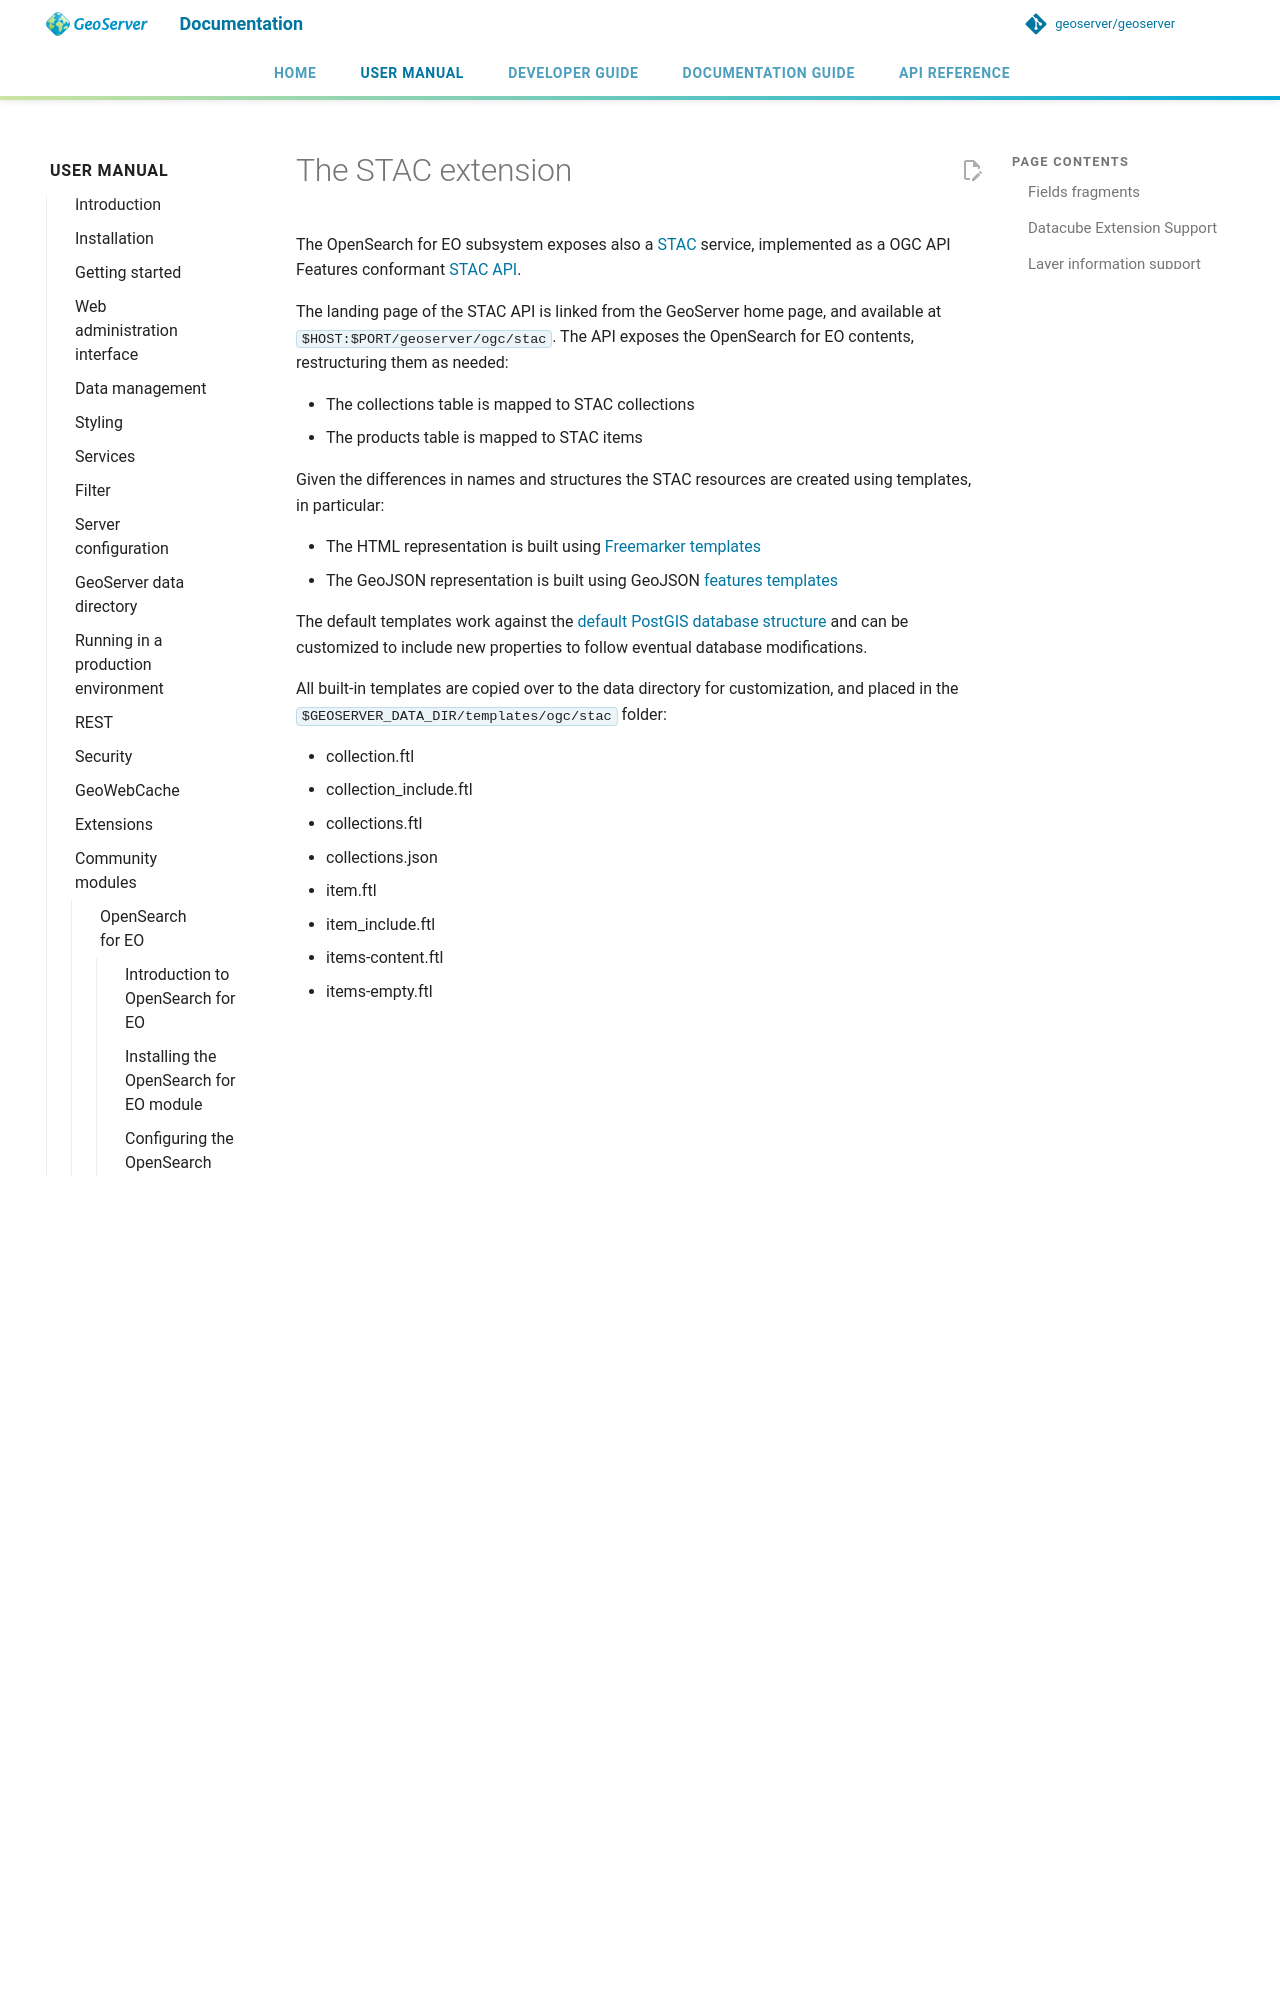

repository: geoserver/geoserver · page: 3.0.x/en/user/community/opensearch-eo/STAC/index.html · generator: mkdocs

# The STAC extension

The OpenSearch for EO subsystem exposes also a [STAC](https://stacspec.org/) service, implemented as a OGC API Features conformant [STAC API](https://github.com/radiantearth/stac-api-spec).

The landing page of the STAC API is linked from the GeoServer home page, and available at `$HOST:$PORT/geoserver/ogc/stac`. The API exposes the OpenSearch for EO contents, restructuring them as needed:

- The collections table is mapped to STAC collections
- The products table is mapped to STAC items

Given the differences in names and structures the STAC resources are created using templates, in particular:

- The HTML representation is built using [Freemarker templates](../../tutorials/freemarker/index.md)
- The GeoJSON representation is built using GeoJSON [features templates](../features-templating/index.md)

The default templates work against the [default PostGIS database structure](https://raw.githubusercontent.com/geoserver/geoserver/main/src/community/oseo/oseo-core/src/test/resources/postgis.sql) and can be customized to include new properties to follow eventual database modifications.

All built-in templates are copied over to the data directory for customization, and placed in the `$GEOSERVER_DATA_DIR/templates/ogc/stac` folder:

- collection.ftl
- collection_include.ftl
- collections.ftl
- collections.json
- item.ftl
- item_include.ftl
- items-content.ftl
- items-empty.ftl
- items-footer.ftl
- items-header.ftl
- items.json
- landingPage.ftl
- queryables-collection.ftl
- queryables-common.ftl
- queryables-global.ftl
- search-content.ftl
- search-empty.ftl
- search-footer.ftl
- search-header.ftl

Specifically for the JSON output:

- `$GEOSERVER_DATA_DIR/templates/ogc/stac/v1/collections.json` is the [collections template](https://raw.githubusercontent.com/geoserver/geoserver/main/src/community/oseo/oseo-stac/src/main/resources/org/geoserver/ogcapi/v1/stac/collections.json)
- `$GEOSERVER_DATA_DIR/templates/ogc/stac/v1/items.json` is the [items template](https://raw.githubusercontent.com/geoserver/geoserver/main/src/community/oseo/oseo-stac/src/main/resources/org/geoserver/ogcapi/v1/stac/items.json)

The JSON templates in the case of STAC also drive database querying, the exposed STAC properties are back-mapped into database properties by interpreting the template. It is advised to keep property mapping as simple as possible to allow usage of native SQL queries and indexes while accessing the database through the STAC API.

For both items and collections, collection specific templates can also be provided, which would contain directives and mappings unique to that collection. A collection specific template can be placed in the same templates directory as above, using the naming convention `items-<COLLECTION_ID>.json` or `collections-<COLLECTION_ID>.json`, where `<COLLECTION_ID>` is the collection identifier. For example, if the collection is named `SENTINEL2`:

- The collections specific template for it is named `collections-SENTINEL2.json`
- The items template specific for it is named `items-SENTINEL2.json`
